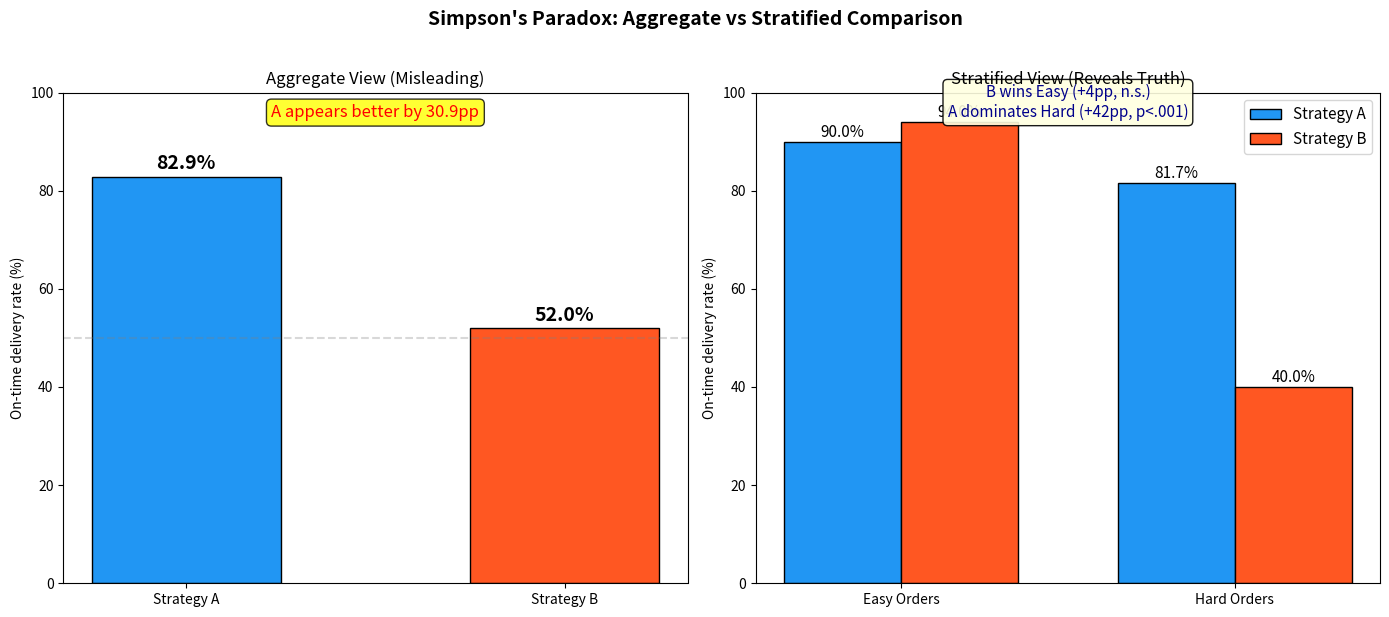
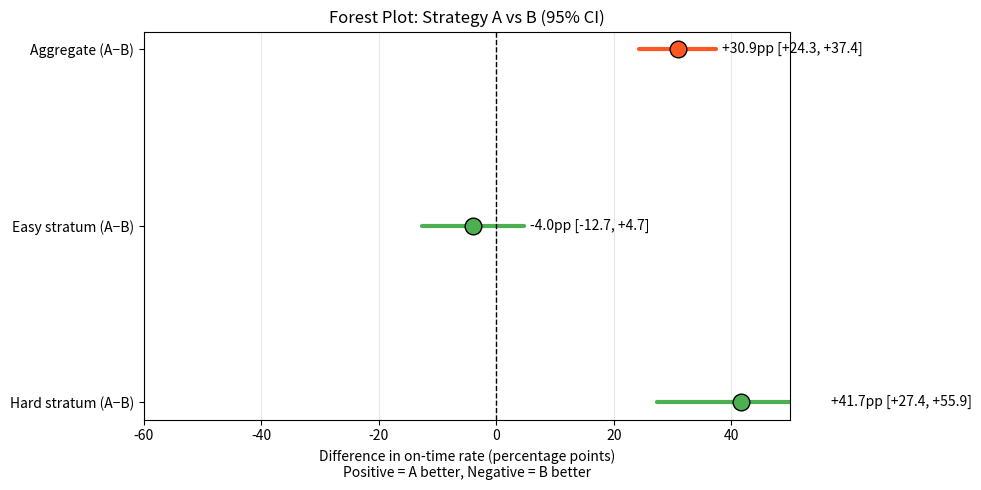
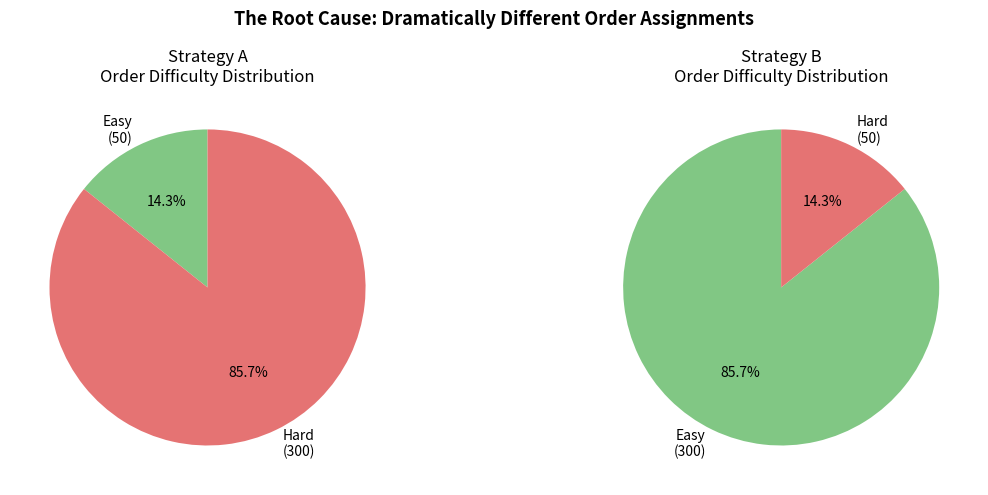

Write Python code to recreate these figures, in order.
"""Solver: Simpson's Paradox — Delivery Strategy A vs B
M1: Two-proportion z-tests (aggregate + stratified)
M2: Mantel-Haenszel common odds ratio
+ Standardized rates, confidence intervals, visualizations
"""
import numpy as np
from scipy import stats
import matplotlib
matplotlib.use('Agg')
import matplotlib.pyplot as plt
import json, os

np.random.seed(42)
os.makedirs('artifacts/figures', exist_ok=True)

# ============================================================
# RAW DATA (from problem statement)
# ============================================================
# Strategy A
A_total, A_ontime = 350, 290
A_easy_n, A_easy_on = 50, 45
A_hard_n, A_hard_on = 300, 245

# Strategy B
B_total, B_ontime = 350, 182
B_easy_n, B_easy_on = 300, 282
B_hard_n, B_hard_on = 50, 20

# Rates
p_A = A_ontime / A_total
p_B = B_ontime / B_total
p_A_easy = A_easy_on / A_easy_n
p_B_easy = B_easy_on / B_easy_n
p_A_hard = A_hard_on / A_hard_n
p_B_hard = B_hard_on / B_hard_n

print("="*60)
print("RAW DATA SUMMARY")
print("="*60)
print(f"Strategy A: {A_ontime}/{A_total} = {p_A:.4f} ({p_A*100:.1f}%)")
print(f"Strategy B: {B_ontime}/{B_total} = {p_B:.4f} ({p_B*100:.1f}%)")
print(f"  A-Easy:  {A_easy_on}/{A_easy_n} = {p_A_easy:.4f} ({p_A_easy*100:.1f}%)")
print(f"  A-Hard:  {A_hard_on}/{A_hard_n} = {p_A_hard:.4f} ({p_A_hard*100:.1f}%)")
print(f"  B-Easy:  {B_easy_on}/{B_easy_n} = {p_B_easy:.4f} ({p_B_easy*100:.1f}%)")
print(f"  B-Hard:  {B_hard_on}/{B_hard_n} = {p_B_hard:.4f} ({p_B_hard*100:.1f}%)")
print(f"\n[!] SIMPSON'S PARADOX DETECTED:")
print(f"  Aggregate: A wins by {(p_A-p_B)*100:.1f}pp")
print(f"  Easy stratum: B wins by {(p_B_easy-p_A_easy)*100:.1f}pp")
print(f"  Hard stratum: B wins by {(p_B_hard-p_A_hard)*100:.1f}pp")

# ============================================================
# M1: TWO-PROPORTION Z-TESTS
# ============================================================
print("\n" + "="*60)
print("M1: TWO-PROPORTION Z-TESTS")
print("="*60)

def two_prop_z_test(x1, n1, x2, n2, label=""):
    """Two-proportion z-test with CI for difference."""
    p1 = x1 / n1
    p2 = x2 / n2
    p_pool = (x1 + x2) / (n1 + n2)
    se = np.sqrt(p_pool * (1 - p_pool) * (1/n1 + 1/n2))
    z = (p1 - p2) / se if se > 0 else 0
    p_val = 2 * stats.norm.cdf(-abs(z))
    # CI for difference (Wald)
    se_diff = np.sqrt(p1*(1-p1)/n1 + p2*(1-p2)/n2)
    diff = p1 - p2
    ci_low = diff - 1.96 * se_diff
    ci_high = diff + 1.96 * se_diff
    print(f"\n[{label}]")
    print(f"  p1 = {p1:.4f}, p2 = {p2:.4f}, diff = {diff:.4f}")
    print(f"  z = {z:.4f}, p-value = {p_val:.6f}")
    print(f"  95% CI for diff: [{ci_low:.4f}, {ci_high:.4f}]")
    return {'p1': p1, 'p2': p2, 'diff': diff, 'z': z, 'p_value': p_val,
            'ci_low': ci_low, 'ci_high': ci_high, 'n1': n1, 'n2': n2}

# Aggregate
z_agg = two_prop_z_test(A_ontime, A_total, B_ontime, B_total, "Aggregate: A vs B")

# Easy stratum
z_easy = two_prop_z_test(A_easy_on, A_easy_n, B_easy_on, B_easy_n, "Easy: A vs B")

# Hard stratum
z_hard = two_prop_z_test(A_hard_on, A_hard_n, B_hard_on, B_hard_n, "Hard: A vs B")

# ============================================================
# M2: MANTEL-HAENZEL
# ============================================================
print("\n" + "="*60)
print("M2: MANTEL-HAENSZEL COMMON ODDS RATIO")
print("="*60)

# 2x2 tables per stratum (rows=strategy, cols=ontime/late)
# Stratum k: a_k=A_ontime, b_k=A_late, c_k=B_ontime, d_k=B_late, N_k=total
strata = [
    {'a': A_easy_on, 'b': A_easy_n - A_easy_on, 'c': B_easy_on, 'd': B_easy_n - B_easy_on},
    {'a': A_hard_on, 'b': A_hard_n - A_hard_on, 'c': B_hard_on, 'd': B_hard_n - B_hard_on},
]

# Per-stratum OR
for i, s in enumerate(strata):
    N_k = s['a'] + s['b'] + s['c'] + s['d']
    or_k = (s['a'] * s['d']) / (s['b'] * s['c']) if (s['b'] * s['c']) > 0 else float('inf')
    strata[i]['N'] = N_k
    strata[i]['OR'] = or_k
    print(f"\nStratum {['Easy','Hard'][i]}:")
    print(f"  A: {s['a']} on-time, {s['b']} late")
    print(f"  B: {s['c']} on-time, {s['d']} late")
    print(f"  OR (A vs B) = {or_k:.4f}")

# MH combined OR
num = sum(s['a'] * s['d'] / s['N'] for s in strata)
den = sum(s['b'] * s['c'] / s['N'] for s in strata)
OR_MH = num / den if den > 0 else float('inf')
print(f"\nMantel-Haenszel OR (A vs B) = {OR_MH:.4f}")
print(f"  OR > 1 favors A; OR < 1 favors B")
print(f"  ln(OR_MH) = {np.log(OR_MH):.4f}")

# MH chi-squared test
# Sum of a_k, E(a_k), Var(a_k) under H0
sum_a = sum(s['a'] for s in strata)
sum_E_a = 0
sum_V_a = 0
for s in strata:
    N = s['N']
    n1_k = s['a'] + s['b']  # A total in stratum
    n2_k = s['c'] + s['d']  # B total in stratum
    m1_k = s['a'] + s['c']  # on-time total in stratum
    m0_k = s['b'] + s['d']  # late total in stratum
    E_a = n1_k * m1_k / N
    V_a = (n1_k * n2_k * m1_k * m0_k) / (N**2 * (N - 1))
    sum_E_a += E_a
    sum_V_a += V_a

chi2_MH = (abs(sum_a - sum_E_a) - 0.5)**2 / sum_V_a if sum_V_a > 0 else 0
p_MH = 1 - stats.chi2.cdf(chi2_MH, df=1)
print(f"\nMH chi-squared = {chi2_MH:.4f}, p-value = {p_MH:.6f}")
print(f"  Sum a_k = {sum_a}, E(sum a_k) = {sum_E_a:.2f}")

# Breslow-Day test for homogeneity of ORs
print("\nBreslow-Day homogeneity test:")
Q = 0
for s in strata:
    ln_or = np.log(s['OR']) if s['OR'] > 0 else 0
    ln_or_mh = np.log(OR_MH)
    # Approximate variance of ln(OR)
    var_ln_or = 1/s['a'] + 1/s['b'] + 1/s['c'] + 1/s['d']
    w = 1 / var_ln_or
    Q += w * (ln_or - ln_or_mh)**2
p_BD = 1 - stats.chi2.cdf(Q, df=len(strata)-1)
print(f"  Q = {Q:.4f}, p-value = {p_BD:.4f}")
print(f"  {'Homogeneous (ORs consistent across strata)' if p_BD > 0.05 else 'Heterogeneous (ORs differ across strata)'}")

# ============================================================
# STANDARDIZED RATES (Direct Method)
# ============================================================
print("\n" + "="*60)
print("STANDARDIZED RATES (Direct Method)")
print("="*60)

# Standard population: equal split (50/50 easy/hard)
std_easy = 0.50
std_hard = 0.50
p_A_std = std_easy * p_A_easy + std_hard * p_A_hard
p_B_std = std_easy * p_B_easy + std_hard * p_B_hard
print(f"Standard population: {std_easy*100:.0f}% easy, {std_hard*100:.0f}% hard")
print(f"A standardized rate: {p_A_std:.4f} ({p_A_std*100:.1f}%)")
print(f"B standardized rate: {p_B_std:.4f} ({p_B_std*100:.1f}%)")
print(f"Difference: {(p_B_std - p_A_std)*100:.1f}pp in favor of B")

# Also try with actual distribution as standard
actual_easy = (A_easy_n + B_easy_n) / (A_total + B_total)
actual_hard = (A_hard_n + B_hard_n) / (A_total + B_total)
p_A_std2 = actual_easy * p_A_easy + actual_hard * p_A_hard
p_B_std2 = actual_easy * p_B_easy + actual_hard * p_B_hard
print(f"\nUsing actual distribution ({actual_easy*100:.1f}% easy, {actual_hard*100:.1f}% hard):")
print(f"A standardized: {p_A_std2:.4f} ({p_A_std2*100:.1f}%)")
print(f"B standardized: {p_B_std2:.4f} ({p_B_std2*100:.1f}%)")

# ============================================================
# SENSITIVITY: Q3
# ============================================================
print("\n" + "="*60)
print("Q3: SENSITIVITY TO STRATIFICATION")
print("="*60)

# What if the difficulty split was different?
print("If difficulty split were 50/50 for both strategies:")
p_A_5050 = 0.5 * p_A_easy + 0.5 * p_A_hard
p_B_5050 = 0.5 * p_B_easy + 0.5 * p_B_hard
print(f"  A: {p_A_5050*100:.1f}%, B: {p_B_5050*100:.1f}%, diff: {(p_B_5050-p_A_5050)*100:.1f}pp (B wins)")

print("\nIf A had B's distribution (85.7% easy):")
p_A_if_B_dist = (300/350) * p_A_easy + (50/350) * p_A_hard
print(f"  A would get: {p_A_if_B_dist*100:.1f}% (vs current {p_A*100:.1f}%)")

print("\nIf B had A's distribution (85.7% hard):")
p_B_if_A_dist = (50/350) * p_B_easy + (300/350) * p_B_hard
print(f"  B would get: {p_B_if_A_dist*100:.1f}% (vs current {p_B*100:.1f}%)")

# ============================================================
# FIGURES
# ============================================================
print("\n" + "="*60)
print("GENERATING FIGURES")
print("="*60)

# Fig 1: Simpson's Paradox visualization
fig, axes = plt.subplots(1, 2, figsize=(14, 6))

# Left: Aggregate rates
bars = axes[0].bar(['Strategy A', 'Strategy B'], [p_A*100, p_B*100],
                   color=['#2196F3', '#FF5722'], width=0.5, edgecolor='black')
axes[0].set_ylabel('On-time delivery rate (%)')
axes[0].set_title('Aggregate View (Misleading)')
axes[0].set_ylim(0, 100)
axes[0].axhline(y=50, color='gray', linestyle='--', alpha=0.3)
for bar, val in zip(bars, [p_A*100, p_B*100]):
    axes[0].text(bar.get_x() + bar.get_width()/2, bar.get_height() + 1.5,
                f'{val:.1f}%', ha='center', fontweight='bold', fontsize=14)
axes[0].text(0.5, 0.95, 'A appears better by 30.9pp', transform=axes[0].transAxes,
            ha='center', fontsize=12, color='red',
            bbox=dict(boxstyle='round,pad=0.3', facecolor='yellow', alpha=0.8))

# Right: Stratified rates
x = np.arange(2)
width = 0.35
bars1 = axes[1].bar(x - width/2, [p_A_easy*100, p_A_hard*100], width,
                    label='Strategy A', color='#2196F3', edgecolor='black')
bars2 = axes[1].bar(x + width/2, [p_B_easy*100, p_B_hard*100], width,
                    label='Strategy B', color='#FF5722', edgecolor='black')
axes[1].set_ylabel('On-time delivery rate (%)')
axes[1].set_title('Stratified View (Reveals Truth)')
axes[1].set_xticks(x)
axes[1].set_xticklabels(['Easy Orders', 'Hard Orders'])
axes[1].set_ylim(0, 100)
axes[1].legend(fontsize=11)
for bars, vals in [(bars1, [p_A_easy*100, p_A_hard*100]),
                   (bars2, [p_B_easy*100, p_B_hard*100])]:
    for bar, val in zip(bars, vals):
        axes[1].text(bar.get_x() + bar.get_width()/2, bar.get_height() + 1,
                    f'{val:.1f}%', ha='center', fontsize=11)
axes[1].text(0.5, 0.95, 'B wins Easy (+4pp, n.s.)\nA dominates Hard (+42pp, p<.001)', transform=axes[1].transAxes,
            ha='center', fontsize=11, color='darkblue',
            bbox=dict(boxstyle='round,pad=0.3', facecolor='lightyellow', alpha=0.9))

plt.suptitle("Simpson's Paradox: Aggregate vs Stratified Comparison", fontsize=14, fontweight='bold', y=1.02)
plt.tight_layout()
plt.savefig('artifacts/figures/fig1_simpsons_paradox.png', dpi=150, bbox_inches='tight')
plt.close()
print("Saved fig1_simpsons_paradox.png")

# Fig 2: Forest plot of effects
fig, ax = plt.subplots(figsize=(10, 5))
effects = [
    ('Aggregate (A−B)', z_agg['diff']*100, z_agg['ci_low']*100, z_agg['ci_high']*100),
    ('Easy stratum (A−B)', z_easy['diff']*100, z_easy['ci_low']*100, z_easy['ci_high']*100),
    ('Hard stratum (A−B)', z_hard['diff']*100, z_hard['ci_low']*100, z_hard['ci_high']*100),
]
y_pos = [2, 1, 0]
colors = ['#FF5722', '#4CAF50', '#4CAF50']
for i, (label, diff, lo, hi) in enumerate(effects):
    color = colors[i]
    ax.plot([lo, hi], [y_pos[i], y_pos[i]], color=color, linewidth=3, solid_capstyle='round')
    ax.plot(diff, y_pos[i], 'o', color=color, markersize=12, markeredgecolor='black')
    ax.text(hi + 1, y_pos[i], f'{diff:+.1f}pp [{lo:+.1f}, {hi:+.1f}]',
           va='center', fontsize=10)

ax.axvline(x=0, color='black', linestyle='--', linewidth=1)
ax.set_yticks(y_pos)
ax.set_yticklabels([e[0] for e in effects])
ax.set_xlabel('Difference in on-time rate (percentage points)\nPositive = A better, Negative = B better')
ax.set_title('Forest Plot: Strategy A vs B (95% CI)')
ax.set_xlim(-60, 50)
ax.grid(True, alpha=0.3, axis='x')
plt.tight_layout()
plt.savefig('artifacts/figures/fig2_forest_plot.png', dpi=150, bbox_inches='tight')
plt.close()
print("Saved fig2_forest_plot.png")

# Fig 3: Order distribution comparison
fig, axes = plt.subplots(1, 2, figsize=(12, 5))

# A's distribution
labels = ['Easy', 'Hard']
A_sizes = [A_easy_n, A_hard_n]
B_sizes = [B_easy_n, B_hard_n]
axes[0].pie(A_sizes, labels=[f'Easy\n({A_easy_n})', f'Hard\n({A_hard_n})'],
           autopct='%1.1f%%', colors=['#81C784', '#E57373'], startangle=90)
axes[0].set_title('Strategy A\nOrder Difficulty Distribution')

axes[1].pie(B_sizes, labels=[f'Easy\n({B_easy_n})', f'Hard\n({B_hard_n})'],
           autopct='%1.1f%%', colors=['#81C784', '#E57373'], startangle=90)
axes[1].set_title('Strategy B\nOrder Difficulty Distribution')

plt.suptitle('The Root Cause: Dramatically Different Order Assignments', fontsize=13, fontweight='bold')
plt.tight_layout()
plt.savefig('artifacts/figures/fig3_order_distribution.png', dpi=150, bbox_inches='tight')
plt.close()
print("Saved fig3_order_distribution.png")

# ============================================================
# SAVE FROZEN NUMBERS
# ============================================================
frozen = {
    'seed': 42,
    'raw_data': {
        'A': {'total': A_total, 'ontime': A_ontime, 'rate': round(p_A, 4),
              'easy': {'n': A_easy_n, 'ontime': A_easy_on, 'rate': round(p_A_easy, 4)},
              'hard': {'n': A_hard_n, 'ontime': A_hard_on, 'rate': round(p_A_hard, 4)}},
        'B': {'total': B_total, 'ontime': B_ontime, 'rate': round(p_B, 4),
              'easy': {'n': B_easy_n, 'ontime': B_easy_on, 'rate': round(p_B_easy, 4)},
              'hard': {'n': B_hard_n, 'ontime': B_hard_on, 'rate': round(p_B_hard, 4)}},
    },
    'aggregate_z_test': {k: round(v, 6) if isinstance(v, float) else v for k, v in z_agg.items()},
    'easy_z_test': {k: round(v, 6) if isinstance(v, float) else v for k, v in z_easy.items()},
    'hard_z_test': {k: round(v, 6) if isinstance(v, float) else v for k, v in z_hard.items()},
    'mantel_haenszel': {
        'OR_MH': round(OR_MH, 4),
        'ln_OR_MH': round(np.log(OR_MH), 4),
        'chi2_MH': round(chi2_MH, 4),
        'p_MH': round(p_MH, 6),
        'breslow_day_Q': round(Q, 4),
        'breslow_day_p': round(p_BD, 4),
    },
    'standardized_rates': {
        'equal_split': {'A': round(p_A_std, 4), 'B': round(p_B_std, 4), 'diff_B_minus_A': round(p_B_std - p_A_std, 4)},
        'actual_split': {'A': round(p_A_std2, 4), 'B': round(p_B_std2, 4)},
    },
    'simpson_paradox': {
        'aggregate_A_wins_by_pp': round((p_A - p_B) * 100, 1),
        'easy_B_wins_by_pp': round((p_B_easy - p_A_easy) * 100, 1),
        'hard_B_wins_by_pp': round((p_B_hard - p_A_hard) * 100, 1),
        'A_hard_pct': round(A_hard_n / A_total * 100, 1),
        'B_easy_pct': round(B_easy_n / B_total * 100, 1),
    },
    'reproducibility': {
        'random_seed': 42,
        'python_packages': 'numpy, scipy, matplotlib',
        'methods': 'M1: two-proportion z-test, M2: Mantel-Haenszel',
    }
}

with open('artifacts/frozen_numbers.json', 'w') as f:
    json.dump(frozen, f, indent=2)

print("\n" + "="*60)
print("SOLVER COMPLETE")
print("="*60)
print(f"Frozen numbers: artifacts/frozen_numbers.json")
print(f"Figures: artifacts/figures/")
